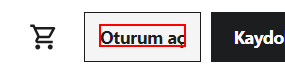
Workflow: Main

Step 1: click on the element 'Oturum aç' in window 'Online Kurslar - Programınıza Uygun Şekilde Her Şeyi Öğrenin | Udemy' (chrome.exe)
